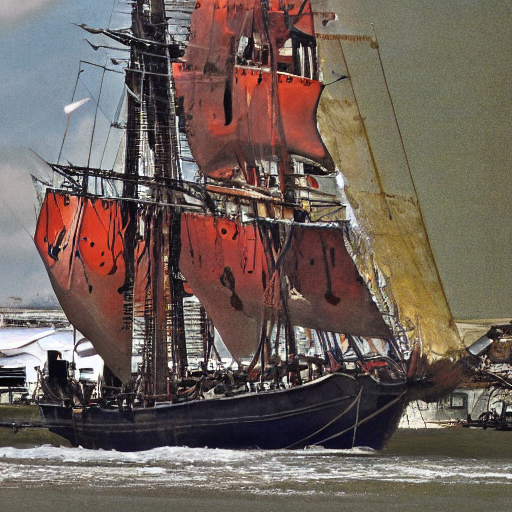
Generation parameters embedded in this image by AUTOMATIC1111 Stable Diffusion web UI or a fork of it (Forge, ...) (PNG 'parameters' text chunk):
pirate ship, a ship that is manned by pirates
Steps: 50, Sampler: DDIM, CFG scale: 2, Seed: 1947285, Size: 512x512, Model hash: fe4efff1e1, Model: sd-v1-4, Version: v1.7.0